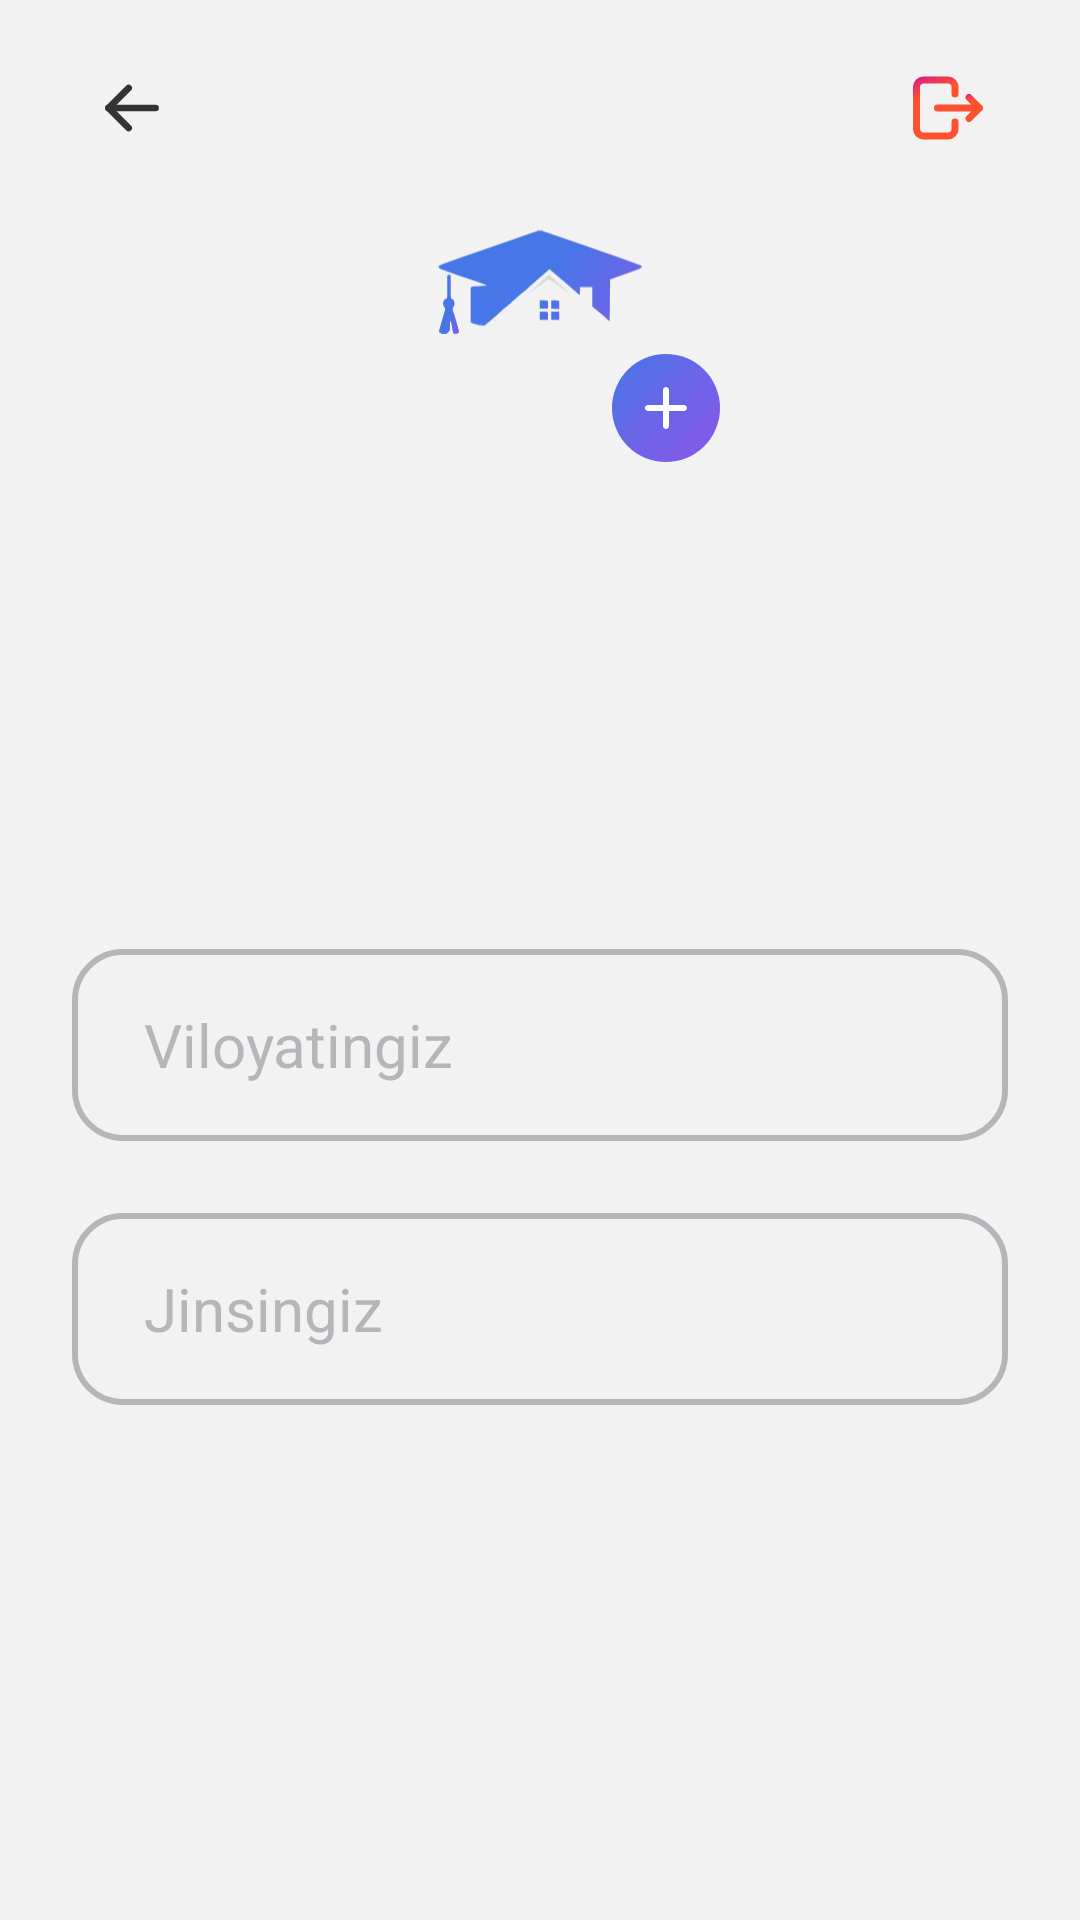

Layout XML and referenced resources for this Android screen:
<!-- AndroidManifest.xml: application theme Theme.TutorApp -->
<!-- res/layout/fragment_profile.xml -->
<?xml version="1.0" encoding="utf-8"?>
<androidx.constraintlayout.widget.ConstraintLayout xmlns:android="http://schemas.android.com/apk/res/android"
    xmlns:app="http://schemas.android.com/apk/res-auto"
    xmlns:tools="http://schemas.android.com/tools"
    android:layout_width="match_parent"
    android:layout_height="match_parent"
    android:background="@color/light_gray">

    <ImageView
        android:id="@+id/iv_back"
        android:layout_width="40dp"
        android:layout_height="40dp"
        android:layout_marginStart="24dp"
        android:layout_marginTop="16dp"
        android:background="@drawable/btn_back_background"
        android:contentDescription="@null"
        android:padding="6dp"
        android:src="@drawable/ic_back"
        app:layout_constraintStart_toStartOf="parent"
        app:layout_constraintTop_toTopOf="parent" />

    <ImageView
        android:id="@+id/iv_logout"
        android:layout_width="40dp"
        android:layout_height="40dp"
        android:layout_marginTop="16dp"
        android:layout_marginEnd="24dp"
        android:background="@drawable/btn_back_background"
        android:contentDescription="@null"
        android:padding="6dp"
        android:src="@drawable/ic_logout"
        app:layout_constraintEnd_toEndOf="parent"
        app:layout_constraintTop_toTopOf="parent" />

    <ImageView
        android:id="@+id/iv_profile_hat"
        android:layout_width="132dp"
        android:layout_height="132dp"
        android:layout_marginTop="28dp"
        android:background="@drawable/main_menu_button_background"
        android:backgroundTint="@color/white"
        android:contentDescription="@null"
        android:padding="32dp"
        android:src="@drawable/ic_app_logo"
        app:layout_constraintEnd_toEndOf="parent"
        app:layout_constraintStart_toStartOf="parent"
        app:layout_constraintTop_toTopOf="parent" />

    <FrameLayout
        android:id="@+id/change_image_container"
        android:layout_width="48dp"
        android:layout_height="48dp"
        android:background="@drawable/change_image_container_background"
        app:layout_constraintBottom_toBottomOf="@id/iv_profile_hat"
        app:layout_constraintEnd_toEndOf="@id/iv_profile_hat">

        <ImageView
            android:layout_width="36dp"
            android:layout_height="36dp"
            android:layout_gravity="center"
            android:background="@drawable/iv_change_image_container_background"
            android:contentDescription="@null"
            android:padding="6dp"
            android:src="@drawable/ic_add" />

    </FrameLayout>

    <de.hdodenhof.circleimageview.CircleImageView
        android:id="@+id/iv_student_image"
        android:layout_width="132dp"
        android:layout_height="132dp"
        android:layout_marginTop="28dp"
        android:visibility="invisible"
        app:layout_constraintEnd_toEndOf="parent"
        app:layout_constraintStart_toStartOf="parent"
        app:layout_constraintTop_toTopOf="parent" />

    <TextView
        android:id="@+id/tv_student_name"
        android:layout_width="wrap_content"
        android:layout_height="wrap_content"
        android:layout_marginTop="28dp"
        android:fontFamily="@font/sf_pro_display_medium"
        android:paddingHorizontal="16dp"
        android:textAlignment="center"
        android:textColor="@color/black_custom"
        android:textSize="24sp"
        app:layout_constrainedWidth="true"
        app:layout_constraintEnd_toEndOf="parent"
        app:layout_constraintStart_toStartOf="parent"
        app:layout_constraintTop_toBottomOf="@id/iv_profile_hat"
        tools:text="Axmetbek Dauletmuratov" />

    <TextView
        android:id="@+id/tv_group_name"
        android:layout_width="wrap_content"
        android:layout_height="40dp"
        android:layout_marginStart="24dp"
        android:layout_marginTop="24dp"
        android:layout_marginEnd="6dp"
        android:background="@drawable/btn_back_background"
        android:ellipsize="marquee"
        android:fontFamily="@font/sf_pro_display_medium"
        android:gravity="center"
        android:marqueeRepeatLimit="marquee_forever"
        android:paddingHorizontal="12dp"
        android:singleLine="true"
        android:textColor="@color/black_custom"
        android:textSize="18sp"
        app:layout_constrainedWidth="true"
        app:layout_constraintEnd_toStartOf="@id/tv_faculty_name"
        app:layout_constraintHorizontal_chainStyle="packed"
        app:layout_constraintStart_toStartOf="parent"
        app:layout_constraintTop_toBottomOf="@id/tv_student_name"
        tools:text="4K2" />

    <TextView
        android:id="@+id/tv_faculty_name"
        android:layout_width="wrap_content"
        android:layout_height="40dp"
        android:layout_marginStart="6dp"
        android:layout_marginTop="24dp"
        android:layout_marginEnd="24dp"
        android:background="@drawable/btn_back_background"
        android:ellipsize="marquee"
        android:fontFamily="@font/sf_pro_display_medium"
        android:gravity="center"
        android:marqueeRepeatLimit="marquee_forever"
        android:paddingHorizontal="12dp"
        android:singleLine="true"
        android:textColor="@color/black_custom"
        android:textSize="18sp"
        app:layout_constrainedWidth="true"
        app:layout_constraintEnd_toEndOf="parent"
        app:layout_constraintStart_toEndOf="@id/tv_group_name"
        app:layout_constraintTop_toBottomOf="@id/tv_student_name"
        tools:text="Matematika" />

    <EditText
        android:id="@+id/et_region"
        android:layout_width="0dp"
        android:layout_height="64dp"
        android:layout_marginHorizontal="24dp"
        android:layout_marginTop="32dp"
        android:autofillHints="emailAddress"
        android:background="@drawable/auth_input_background"
        android:hint="@string/profile_region"
        android:enabled="false"
        android:focusable="false"
        android:inputType="none"
        android:paddingHorizontal="24dp"
        android:textColor="@color/black_custom"
        android:textColorHint="@color/gray"
        android:textSize="20sp"
        app:layout_constraintEnd_toEndOf="parent"
        app:layout_constraintStart_toStartOf="parent"
        app:layout_constraintTop_toBottomOf="@id/tv_group_name" />

    <EditText
        android:id="@+id/et_gender"
        android:layout_width="0dp"
        android:layout_height="64dp"
        android:layout_marginHorizontal="24dp"
        android:enabled="false"
        android:focusable="false"
        android:inputType="none"
        android:layout_marginTop="24dp"
        android:autofillHints="password"
        android:background="@drawable/auth_input_background"
        android:hint="@string/profile_gender"
        android:paddingHorizontal="24dp"
        android:textColor="@color/black_custom"
        android:textColorHint="@color/gray"
        android:textSize="20sp"
        app:layout_constraintEnd_toEndOf="parent"
        app:layout_constraintStart_toStartOf="parent"
        app:layout_constraintTop_toBottomOf="@id/et_region" />

    <FrameLayout
        android:id="@+id/btn_save"
        android:layout_width="0dp"
        android:layout_height="64dp"
        android:layout_marginHorizontal="24dp"
        android:layout_marginBottom="40dp"
        android:background="@drawable/btn_tutor_background"
        android:foreground="@drawable/button_click_effect"
        android:visibility="invisible"
        app:layout_constraintBottom_toBottomOf="parent"
        app:layout_constraintEnd_toEndOf="parent"
        app:layout_constraintStart_toStartOf="parent">

        <TextView
            android:id="@+id/tv_tutor"
            android:layout_width="wrap_content"
            android:layout_height="wrap_content"
            android:layout_gravity="center"
            android:fontFamily="@font/sf_pro_display_medium"
            android:text="@string/profile_save"
            android:textColor="@color/white"
            android:textSize="24sp" />

    </FrameLayout>

</androidx.constraintlayout.widget.ConstraintLayout>
<!-- resources referenced by this layout -->
<resources>
  <color name="black_custom">#333333</color>
  <color name="gray">#B4B6BA</color>
  <color name="light_gray">#F2F2F2</color>
  <color name="white">#FFFFFFFF</color>
  <!-- drawable auth_input_background (drawable) -->
  <?xml version="1.0" encoding="utf-8"?>
  <shape xmlns:android="http://schemas.android.com/apk/res/android">
      <stroke
          android:width="2dp"
          android:color="@color/gray" />
      <corners android:radius="16dp" />
  </shape>
  <!-- drawable btn_tutor_background (drawable) -->
  <?xml version="1.0" encoding="utf-8"?>
  <shape xmlns:android="http://schemas.android.com/apk/res/android">
      <corners android:radius="16dp" />
      <gradient
          android:angle="315"
          android:endColor="@color/violet"
          android:startColor="@color/blue" />
  </shape>
  <!-- drawable button_click_effect (drawable) -->
  <?xml version="1.0" encoding="utf-8"?>
  <ripple xmlns:android="http://schemas.android.com/apk/res/android"
      android:color="?attr/colorControlHighlight">
      
      <item android:id="@android:id/mask">
          <shape android:shape="rectangle">
              <solid android:color="@android:color/white" />
              <corners android:radius="16dp"/>
          </shape>
      </item>
  </ripple>
  <!-- drawable ic_add (drawable) -->
  <vector xmlns:android="http://schemas.android.com/apk/res/android"
      android:width="24dp"
      android:height="24dp"
      android:viewportWidth="24"
      android:viewportHeight="24">
    <path
        android:pathData="M13,6C13,5.735 12.895,5.48 12.707,5.293C12.52,5.105 12.265,5 12,5C11.735,5 11.48,5.105 11.293,5.293C11.105,5.48 11,5.735 11,6V11H6C5.735,11 5.48,11.105 5.293,11.293C5.105,11.48 5,11.734 5,12C5,12.265 5.105,12.519 5.293,12.707C5.48,12.894 5.735,13 6,13H11V18C11,18.265 11.105,18.519 11.293,18.707C11.48,18.894 11.735,19 12,19C12.265,19 12.52,18.894 12.707,18.707C12.895,18.519 13,18.265 13,18V13H18C18.265,13 18.52,12.894 18.707,12.707C18.895,12.519 19,12.265 19,12C19,11.734 18.895,11.48 18.707,11.293C18.52,11.105 18.265,11 18,11H13V6Z"
        android:fillColor="#ffffff"/>
  </vector>
  <!-- drawable ic_back (drawable) -->
  <vector xmlns:android="http://schemas.android.com/apk/res/android"
      android:width="25dp"
      android:height="24dp"
      android:viewportWidth="25"
      android:viewportHeight="24">
    <path
        android:pathData="M5.5,11.996H19.5"
        android:strokeLineJoin="round"
        android:strokeWidth="2"
        android:fillColor="#00000000"
        android:strokeColor="#333333"
        android:strokeLineCap="round"/>
    <path
        android:pathData="M11.5,18L5.5,12L11.5,6"
        android:strokeLineJoin="round"
        android:strokeWidth="2"
        android:fillColor="#00000000"
        android:strokeColor="#333333"
        android:strokeLineCap="round"/>
  </vector>
  <!-- drawable iv_change_image_container_background (drawable) -->
  <?xml version="1.0" encoding="utf-8"?>
  <shape xmlns:android="http://schemas.android.com/apk/res/android"
      android:shape="oval">
      <gradient
          android:angle="315"
          android:endColor="@color/violet"
          android:startColor="@color/blue" />
  </shape>
  <string name="profile_gender">Jinsingiz</string>
  <string name="profile_region">Viloyatingiz</string>
  <string name="profile_save">Saqlash</string>
  <style name="Theme.TutorApp" parent="Base.Theme.TutorApp" />
  <color name="violet">#8E54E9</color>
  <color name="blue">#4776E6</color>
  <style name="Base.Theme.TutorApp" parent="Theme.Material3.DayNight.NoActionBar">
          
          
          <item name="android:splitMotionEvents">false</item>
          <item name="android:windowEnableSplitTouch">false</item>
          <item name="android:windowTranslucentStatus">false</item>
          <item name="android:windowLayoutInDisplayCutoutMode" tools:targetApi="o_mr1">shortEdges</item>
      </style>
</resources>
